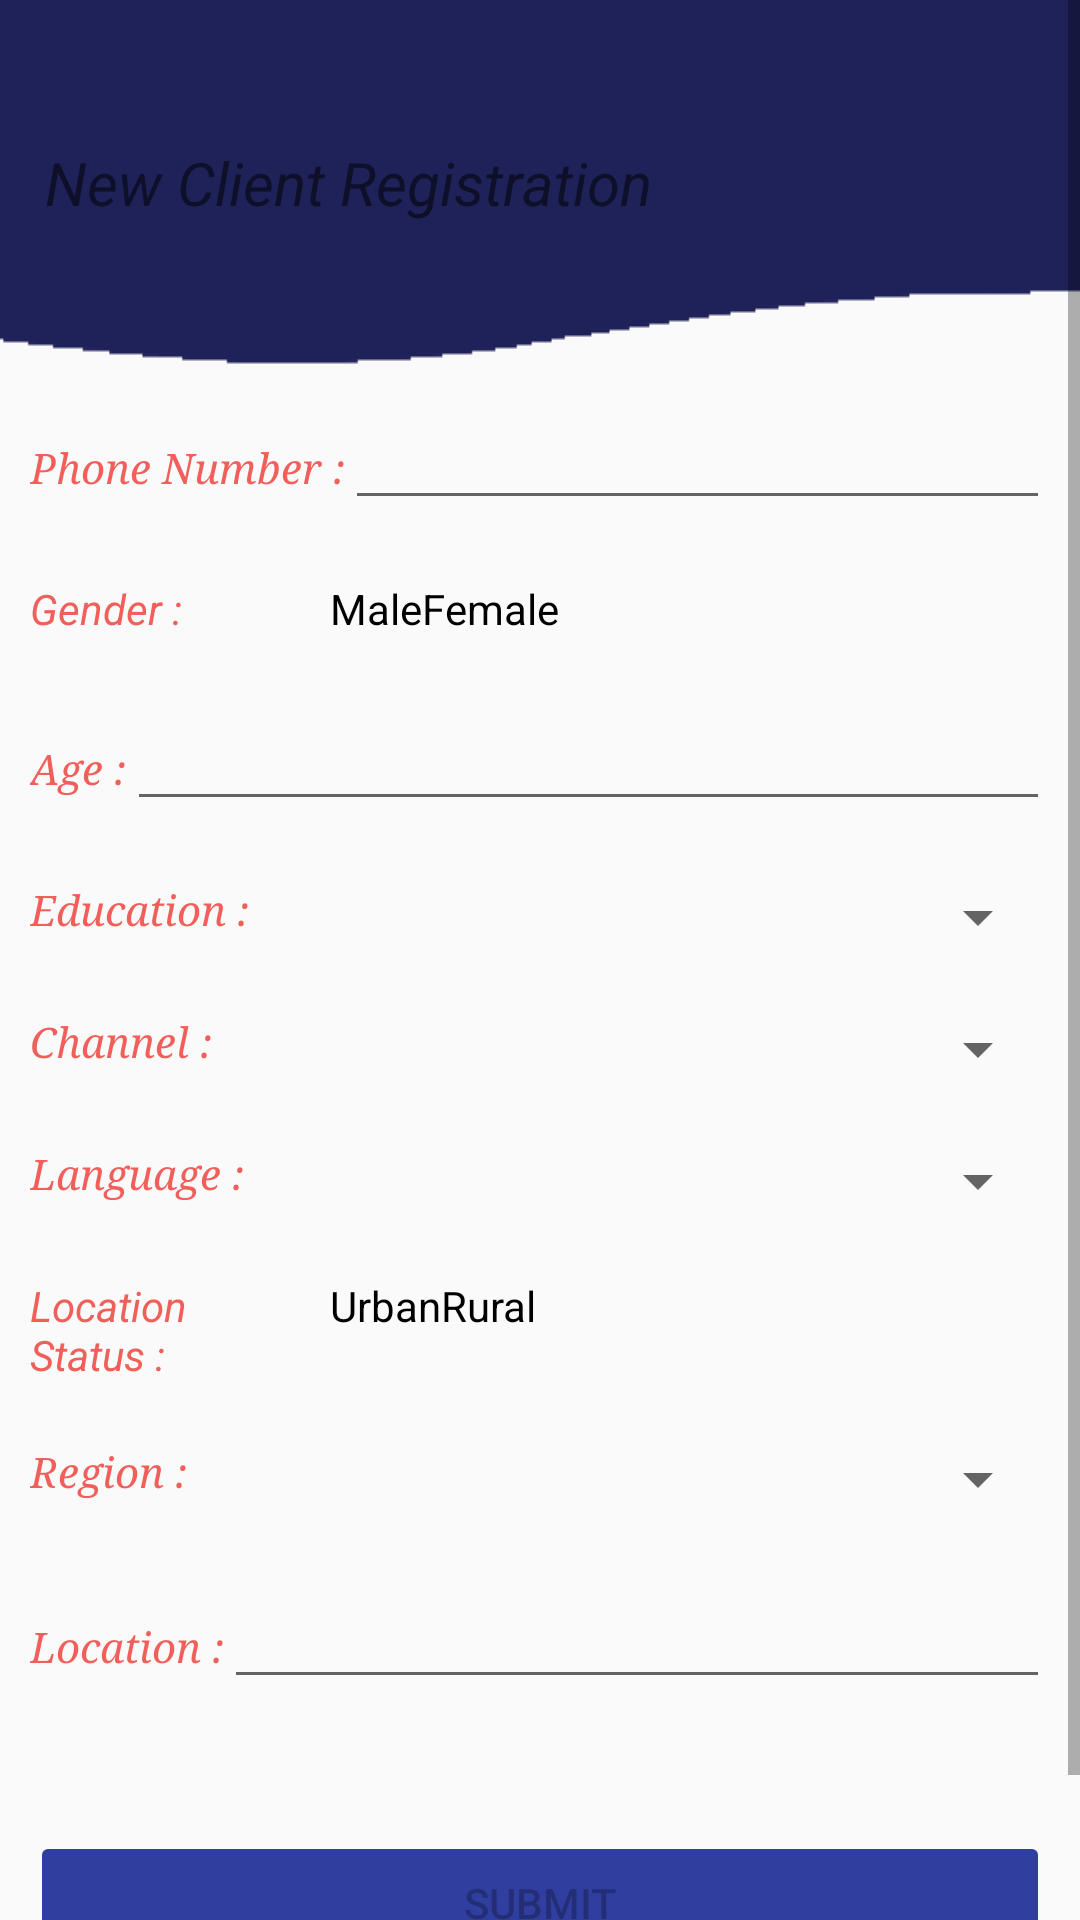

Here is an Android app screen rendered from its layout file. Give the layout XML and the strings, colors and styles it references.
<!-- AndroidManifest.xml: application theme AppTheme -->
<!-- res/layout/new_client_registration.xml -->
<?xml version="1.0" encoding="utf-8"?>

<ScrollView xmlns:android="http://schemas.android.com/apk/res/android"
    android:id="@+id/ScrollView1"
    android:layout_width="match_parent"
    android:layout_height="match_parent" >

    <LinearLayout
        android:layout_width="match_parent"
        android:layout_height="391dp"
        android:orientation="vertical" >

        <RelativeLayout
            android:layout_width="match_parent"
            android:layout_height="wrap_content"
            android:background="@drawable/footer" >

            <TextView
                android:id="@+id/textView15"
                android:layout_width="wrap_content"
                android:layout_height="wrap_content"
                android:layout_alignParentLeft="true"
                android:layout_centerVertical="true"
                android:layout_marginLeft="15dp"
                android:text="@string/new_client_registration"
                android:textAppearance="?android:attr/textAppearanceSmall"
                android:textSize="20sp"
                android:textStyle="italic" />
        </RelativeLayout>

        <LinearLayout
            android:layout_width="match_parent"
            android:layout_height="wrap_content"
            android:padding="10dp" >

            <TextView
                android:id="@+id/textView14"
                android:layout_width="wrap_content"
                android:layout_height="wrap_content"
                android:text="@string/contact_phone_number"
                android:textAppearance="?android:attr/textAppearanceSmall"
                android:textColor="@color/Peach"
                android:textStyle="italic"
                android:typeface="serif" />

            <EditText
                android:id="@+id/editText_phoneNumber"
                android:layout_width="0dp"
                android:layout_height="wrap_content"
                android:layout_weight="1"
                android:ems="10"
                android:inputType="phone"
                android:phoneNumber="false"/>
        </LinearLayout>

        <LinearLayout
            android:id="@+id/LinearLayout_gender"
            android:layout_width="match_parent"
            android:layout_height="wrap_content"
            android:padding="10dp" >

            <TextView
                android:id="@+id/textView10"
                android:layout_width="100dp"
                android:layout_height="wrap_content"
                android:text="@string/sex"
                android:textAppearance="?android:attr/textAppearanceSmall"
                android:textColor="@color/Peach"
                android:textStyle="italic" />

            <RadioGroup
                android:id="@+id/radioGroup_sex"
                android:layout_width="wrap_content"
                android:layout_height="wrap_content"
                android:orientation="horizontal">

                <RadioButton
                    android:id="@+id/radio_male"
                    android:layout_width="wrap_content"
                    android:layout_height="wrap_content"
                    android:button="@drawable/apptheme_btn_radio_holo_light"
                    android:checked="true"
                    android:text="@string/male" />

                <RadioButton
                    android:id="@+id/radio_female"
                    android:layout_width="wrap_content"
                    android:layout_height="wrap_content"
                    android:button="@drawable/apptheme_btn_radio_holo_light"
                    android:text="@string/female" />

            </RadioGroup>


        </LinearLayout>

        <LinearLayout
            android:layout_width="match_parent"
            android:layout_height="wrap_content"
            android:padding="10dp" >

            <TextView
                android:id="@+id/textView16"
                android:layout_width="wrap_content"
                android:layout_height="wrap_content"
                android:text="@string/age"
                android:textAppearance="?android:attr/textAppearanceSmall"
                android:textColor="@color/Peach"
                android:textStyle="italic"
                android:typeface="serif" />

            <EditText
                android:id="@+id/editText_age"
                android:layout_width="0dp"
                android:layout_height="wrap_content"
                android:layout_weight="1"
                android:ems="10"
                android:inputType="number" />
        </LinearLayout>

        <LinearLayout
            android:layout_width="match_parent"
            android:layout_height="wrap_content"
            android:padding="10dp" >

            <TextView
                android:id="@+id/textView17"
                android:layout_width="100dp"
                android:layout_height="wrap_content"
                android:text="@string/education"
                android:textAppearance="?android:attr/textAppearanceSmall"
                android:textColor="@color/Peach"
                android:textStyle="italic"
                android:typeface="serif" />

            <Spinner
                android:id="@+id/spinner_education"
                android:layout_width="0dp"
                android:layout_height="wrap_content"
                android:layout_weight="1" />
        </LinearLayout>

        <LinearLayout
            android:layout_width="match_parent"
            android:layout_height="wrap_content"
            android:padding="10dp" >

            <TextView
                android:id="@+id/textView18"
                android:layout_width="100dp"
                android:layout_height="wrap_content"
                android:text="@string/channel"
                android:textAppearance="?android:attr/textAppearanceSmall"
                android:textColor="@color/Peach"
                android:textStyle="italic"
                android:typeface="serif" />

            <Spinner
                android:id="@+id/spinner_channel"
                android:layout_width="0dp"
                android:layout_height="wrap_content"
                android:layout_weight="1" />
        </LinearLayout>

        <LinearLayout
            android:layout_width="match_parent"
            android:layout_height="wrap_content"
            android:padding="10dp" >

            <TextView
                android:id="@+id/textView19"
                android:layout_width="100dp"
                android:layout_height="wrap_content"
                android:text="@string/language"
                android:textAppearance="?android:attr/textAppearanceSmall"
                android:textColor="@color/Peach"
                android:textStyle="italic"
                android:typeface="serif" />

            <Spinner
                android:id="@+id/spinner_language"
                android:layout_width="0dp"
                android:layout_height="wrap_content"
                android:layout_weight="1" />
        </LinearLayout>

        <LinearLayout
            android:id="@+id/LinearLayout_location_status"
            android:layout_width="match_parent"
            android:layout_height="wrap_content"
            android:padding="10dp" >

            <TextView
                android:id="@+id/textView20"
                android:layout_width="100dp"
                android:layout_height="wrap_content"
                android:text="@string/location_status"
                android:textAppearance="?android:attr/textAppearanceSmall"
                android:textColor="@color/Peach"
                android:textStyle="italic" />

            <RadioGroup
                android:id="@+id/radioGroup_location_status"
                android:layout_width="wrap_content"
                android:layout_height="wrap_content"
                android:orientation="horizontal">

                <RadioButton
                    android:id="@+id/radio_urban"
                    android:layout_width="wrap_content"
                    android:layout_height="wrap_content"
                    android:button="@drawable/apptheme_btn_radio_holo_light"
                    android:checked="true"
                    android:text="@string/urban" />

                <RadioButton
                    android:id="@+id/radio_rural"
                    android:layout_width="wrap_content"
                    android:layout_height="wrap_content"
                    android:button="@drawable/apptheme_btn_radio_holo_light"
                    android:text="@string/rural" />

            </RadioGroup>

        </LinearLayout>


        <LinearLayout
            android:layout_width="match_parent"
            android:layout_height="wrap_content"
            android:padding="10dp" >

            <TextView
                android:id="@+id/textView12"
                android:layout_width="100dp"
                android:layout_height="wrap_content"
                android:text="@string/region"
                android:textAppearance="?android:attr/textAppearanceSmall"
                android:textColor="@color/Peach"
                android:textStyle="italic"
                android:typeface="serif" />

            <Spinner
                android:id="@+id/spinner_region"
                android:layout_width="0dp"
                android:layout_height="wrap_content"
                android:layout_weight="1" />
        </LinearLayout>

        <LinearLayout
            android:layout_width="match_parent"
            android:layout_height="wrap_content"
            android:padding="10dp" >

            <TextView
                android:id="@+id/textView13"
                android:layout_width="wrap_content"
                android:layout_height="wrap_content"
                android:text="@string/address"
                android:textColor="@color/Peach"
                android:textStyle="italic"
                android:typeface="serif" />

            <EditText
                android:id="@+id/editText_address"
                android:layout_width="0dp"
                android:layout_height="wrap_content"
                android:layout_weight="1"
                android:ems="10"
                android:inputType="textPostalAddress" />
        </LinearLayout>



        <LinearLayout
            android:layout_width="match_parent"
            android:layout_height="wrap_content"
            android:gravity="center"
            android:orientation="vertical"
            android:padding="10dp" >

            <android.support.v7.widget.AppCompatButton
                android:id="@+id/button_submit"
                android:layout_width="fill_parent"
                android:layout_height="wrap_content"
                android:layout_marginTop="24dp"
                android:layout_marginBottom="24dp"
                android:padding="12dp"
                android:enabled="false"
                android:text="@string/submit" />

        </LinearLayout>
    </LinearLayout>

</ScrollView>
<!-- resources referenced by this layout -->
<resources>
  <color name="Peach">#F05F59</color>
  <!-- drawable footer: png bitmap (drawable, 50916 bytes) -->
  <string name="address">Location :</string>
  <string name="age">Age :</string>
  <string name="channel">Channel :</string>
  <string name="contact_phone_number">Phone Number :</string>
  <string name="education">Education :</string>
  <string name="female">Female</string>
  <string name="language">Language :</string>
  <string name="location_status">Location Status :</string>
  <string name="male">Male</string>
  <string name="new_client_registration">New Client Registration</string>
  <string name="region">Region :</string>
  <string name="rural">Rural</string>
  <string name="sex">Gender :</string>
  <string name="submit">Submit</string>
  <string name="urban">Urban</string>
  <style name="AppTheme" parent="Theme.AppCompat.Light.DarkActionBar">
          <item name="colorPrimary">@color/colorPrimary</item>
          <item name="colorPrimaryDark">@color/colorPrimaryDark</item>
          <item name="colorAccent">@color/colorAccent</item>
          <item name="colorButtonNormal">@color/colorPrimary</item>
          <item name="drawerArrowStyle">@style/DrawerArrowStyle</item>
          <item name="android:colorButtonNormal" tools:ignore="NewApi">@color/colorPrimary</item>
      </style>
  <color name="colorPrimary">@color/gradient_color_2</color>
  <color name="colorPrimaryDark">@color/gradient_color_1</color>
  <color name="colorAccent">#ff5722</color>
  <style name="DrawerArrowStyle" parent="@style/Widget.AppCompat.DrawerArrowToggle">
          <item name="spinBars">true</item>
          <item name="color">@android:color/white</item>
      </style>
  <color name="gradient_color_2">#303f9f</color>
  <color name="gradient_color_1">#283593</color>
</resources>
